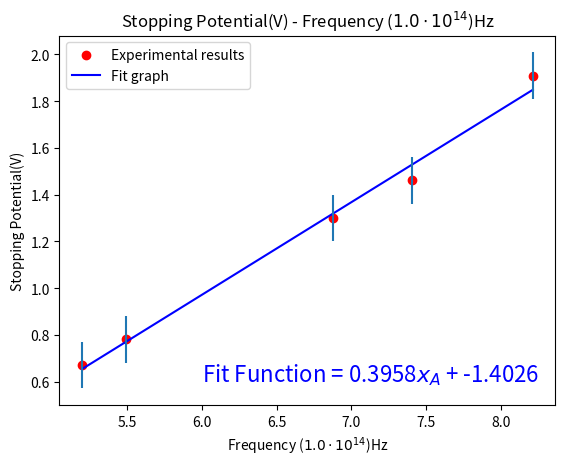

Here is the Python script that generated this plot:
import numpy as np
import matplotlib.pyplot as plt
from scipy.optimize import curve_fit
import numpy as np
from math import floor, log10

#To print beautiful exponential number on the graph
def sci_notation(num, decimal_digits=1, precision=None, exponent=None):
    if exponent is None:
        exponent = int(floor(log10(abs(num))))
    coeff = round(num / float(10**exponent), decimal_digits)
    if precision is None:
        precision = decimal_digits

    return r"${0:.{2}f}\cdot10^{{{1:d}}}$".format(coeff, exponent, precision)


frequency=[8.214,	7.408,	6.879,	5.490,	5.196]
stop_pot=[1.909,1.462,	1.3,0.781,0.672]

x=frequency
y=stop_pot

fitA = np.polyfit(x , y , 1)
mA = fitA [0] # extract the m value in y = mx + n line equation
nA = fitA [1] # extract the n value in y = mx + n line equation                 

equationA = "Fit Function = " + str(round(mA ,4)) + "$x_A$" " + " + str(round(nA ,4))
 
y_new = np.polyval(fitA , x)
plt.scatter(x, y, color ='red', label = "Experimental results")
plt.plot(x, y_new, color ='blue', label = "Fit graph")

plt.errorbar(x , y , yerr = [0.1,0.1,0.1,0.1,0.1], linestyle = "none")
scinum = 1e14

plt.legend()
plt.xlabel(f"Frequency ({sci_notation(scinum,1)})Hz")
plt.ylabel("Stopping Potential(V)")
plt.title(f"Stopping Potential(V) - Frequency ({sci_notation(scinum,1)})Hz")
plt.text(6,0.6, equationA , fontsize = 16, color = "blue", rotation = 0)

plt.show()